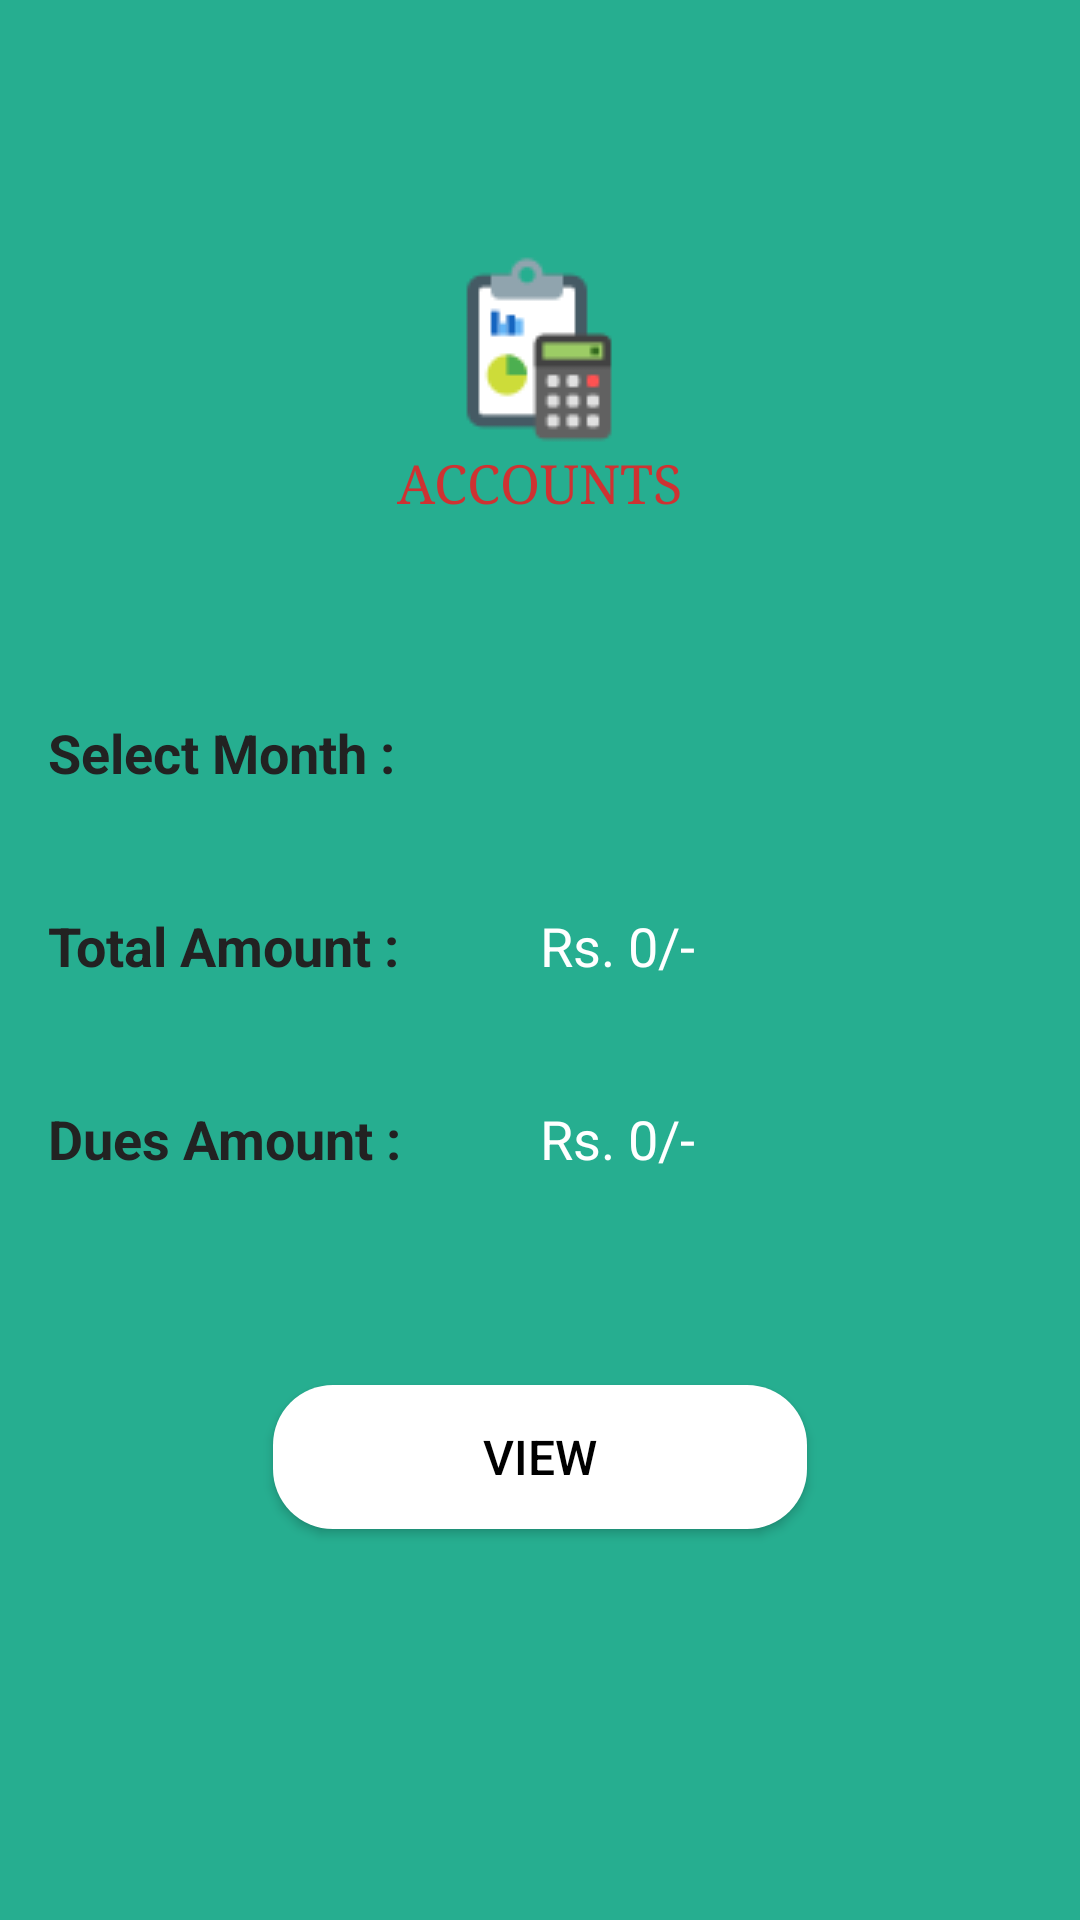

Write the Android layout XML for this screen, with the resource values it uses.
<!-- AndroidManifest.xml: application theme MyTheme -->
<!-- res/layout/activity_accounts.xml -->
<?xml version="1.0" encoding="utf-8"?>
<LinearLayout xmlns:android="http://schemas.android.com/apk/res/android"
    android:layout_width="match_parent"
    android:layout_height="match_parent"
    android:background="@color/bg_login"
    android:orientation="vertical"
    android:paddingStart="16dp"
    android:paddingTop="80dp"
    android:paddingEnd="16dp">

    <Button
        android:id="@+id/accounts_title"
        android:layout_width="wrap_content"
        android:layout_height="wrap_content"
        android:layout_gravity="center_horizontal"
        android:layout_marginBottom="16dp"
        android:layout_marginTop="5dp"
        android:background="@color/transparent"
        android:drawableTop="@drawable/accounting64"
        android:text="Accounts"
        android:textColor="#ce3232"
        android:textSize="18sp"
        android:typeface="serif" />

    <LinearLayout
        android:id="@+id/monthLinlay"
        android:layout_width="match_parent"
        android:layout_height="wrap_content"
        android:layout_below="@id/payTitle"
        android:layout_marginTop="50dp"
        android:orientation="horizontal">

        <TextView
            android:id="@+id/selectMonth"
            android:layout_width="0dp"
            android:layout_height="wrap_content"
            android:layout_weight="1"
            android:text="Select Month : "
            android:textColor="@color/input_login"
            android:textSize="18sp"
            android:textStyle="bold" />

        <Spinner
            android:id="@+id/monthSpinner"
            android:layout_width="0dp"
            android:layout_height="wrap_content"
            android:layout_weight="1"
            android:background="@drawable/registerbtn_bg"
            android:textAlignment="center" />

    </LinearLayout>

    <LinearLayout
        android:id="@+id/amountLinlay"
        android:layout_width="match_parent"
        android:layout_height="wrap_content"
        android:layout_below="@id/monthLinlay"
        android:layout_marginTop="40dp"
        android:orientation="horizontal">

        <TextView
            android:id="@+id/amount"
            android:layout_width="0dp"
            android:layout_height="wrap_content"
            android:layout_weight="1"
            android:text="Total Amount : "
            android:textColor="@color/input_login"
            android:textSize="18sp"
            android:textStyle="bold" />

        <TextView
            android:layout_width="0dp"
            android:id="@+id/textTotalAmt"
            android:layout_height="wrap_content"
            android:layout_weight="1"
            android:text="Rs. 0/-"
            android:textColor="@color/white"
            android:textSize="18sp" />

    </LinearLayout>

    <LinearLayout
        android:id="@+id/duesLinlay"
        android:layout_width="match_parent"
        android:layout_height="wrap_content"
        android:layout_below="@id/amountLinlay"
        android:layout_marginTop="40dp"
        android:orientation="horizontal">

        <TextView
            android:id="@+id/dues_amount"
            android:layout_width="0dp"
            android:layout_height="wrap_content"
            android:layout_weight="1"
            android:text="Dues Amount : "
            android:textColor="@color/input_login"
            android:textSize="18sp"
            android:textStyle="bold" />

        <TextView
            android:id="@+id/duesAmt"
            android:layout_width="0dp"
            android:layout_height="wrap_content"
            android:layout_weight="1"
            android:text="Rs. 0/-"
            android:textColor="@color/white"
            android:textSize="18sp" />
    </LinearLayout>

    <Button
        android:id="@+id/btnView"
        android:layout_width="wrap_content"
        android:layout_height="wrap_content"
        android:layout_gravity="center"
        android:layout_marginTop="70dp"
        android:background="@drawable/registerbtn_bg"
        android:fontFamily="sans-serif-medium"
        android:onClick="viewAcc"
        android:paddingStart="70dp"
        android:paddingLeft="70dp"
        android:paddingEnd="70dp"
        android:paddingRight="70dp"
        android:text="View"
        android:textAllCaps="true"
        android:textColor="@color/black"
        android:textSize="16sp" />
</LinearLayout>
<!-- resources referenced by this layout -->
<resources>
  <color name="bg_login">#26ae90</color>
  <color name="black">#000000</color>
  <color name="input_login">#222222</color>
  <color name="transparent">#00000000</color>
  <color name="white">#ffff</color>
  <!-- drawable accounting64: png bitmap (drawable, 2206 bytes) -->
  <!-- drawable registerbtn_bg (drawable) -->
  <shape xmlns:android="http://schemas.android.com/apk/res/android"
      android:shape="rectangle">
  
      <corners
          android:radius="20dp" />
  
      <solid
          android:color="@color/white"/>
  </shape>
  <style name="MyTheme" parent="Theme.AppCompat.Light.DarkActionBar">
          <item name="colorPrimary">@color/colorPrimary</item>
          <item name="colorPrimaryDark">@color/colorPrimaryDark</item>
          <item name="colorAccent">@color/colorAccent</item>
  
          <item name="android:windowActionBarOverlay">true</item>
      </style>
  <color name="colorPrimary">#008577</color>
  <color name="colorPrimaryDark">#00574B</color>
  <color name="colorAccent">#D81B60</color>
</resources>
